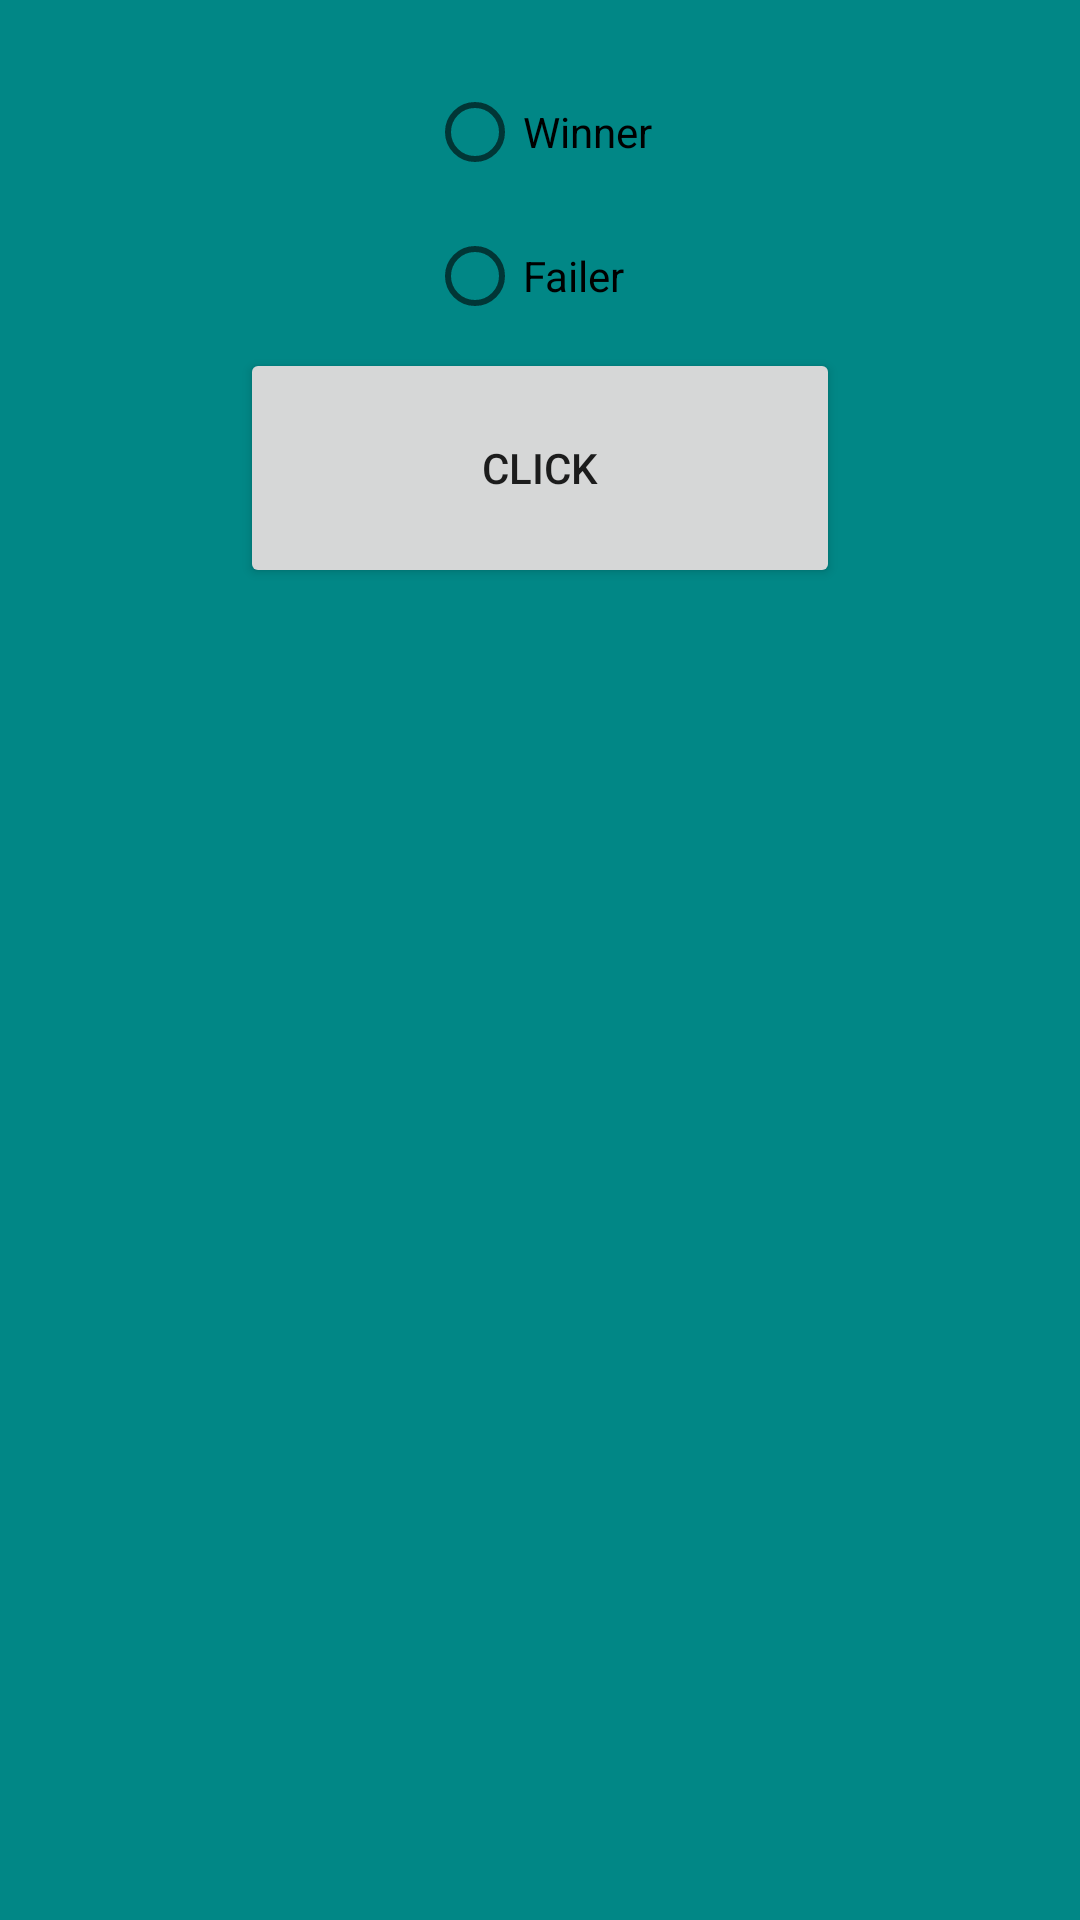

Android layout source for this screen:
<!-- AndroidManifest.xml: application theme Theme.FragenbogenFragment -->
<!-- res/layout/fragment_game.xml -->
<?xml version="1.0" encoding="utf-8"?>
<FrameLayout xmlns:android="http://schemas.android.com/apk/res/android"
    xmlns:tools="http://schemas.android.com/tools"
    android:layout_width="match_parent"
    android:layout_height="match_parent"
    android:background="@color/teal_700"
    android:padding="20dp"
    tools:context=".fragment_game">

    

<androidx.appcompat.widget.LinearLayoutCompat
    android:layout_width="match_parent"
    android:layout_height="match_parent"
    android:orientation="vertical"
    android:gravity="center_horizontal">

    <RadioGroup
        android:id="@+id/rg"
        android:layout_width="wrap_content"
        android:layout_height="wrap_content">
        <RadioButton
            android:id="@+id/winnBtn"
            android:text="Winner"
            android:layout_width="wrap_content"
            android:layout_height="wrap_content"/>
        <RadioButton
            android:id="@+id/failedBtn"
            android:text="Failer"
            android:layout_width="wrap_content"
            android:layout_height="wrap_content"/>

    </RadioGroup>

    <androidx.appcompat.widget.AppCompatButton
        android:id="@+id/btn"
        android:layout_width="200dp"
        android:layout_height="80dp"
        android:text="Click" />
</androidx.appcompat.widget.LinearLayoutCompat>

</FrameLayout>
<!-- resources referenced by this layout -->
<resources>
  <color name="teal_700">#FF018786</color>
  <style name="Theme.FragenbogenFragment" parent="Theme.MaterialComponents.DayNight.DarkActionBar">
          
          <item name="colorPrimary">@color/purple_500</item>
          <item name="colorPrimaryVariant">@color/purple_700</item>
          <item name="colorOnPrimary">@color/white</item>
          
          <item name="colorSecondary">@color/teal_200</item>
          <item name="colorSecondaryVariant">@color/teal_700</item>
          <item name="colorOnSecondary">@color/black</item>
          
          <item name="android:statusBarColor" tools:targetApi="l">?attr/colorPrimaryVariant</item>
          
      </style>
  <color name="purple_500">#FF6200EE</color>
  <color name="purple_700">#FF3700B3</color>
  <color name="white">#FFFFFFFF</color>
  <color name="teal_200">#FF03DAC5</color>
  <color name="black">#FF000000</color>
</resources>
